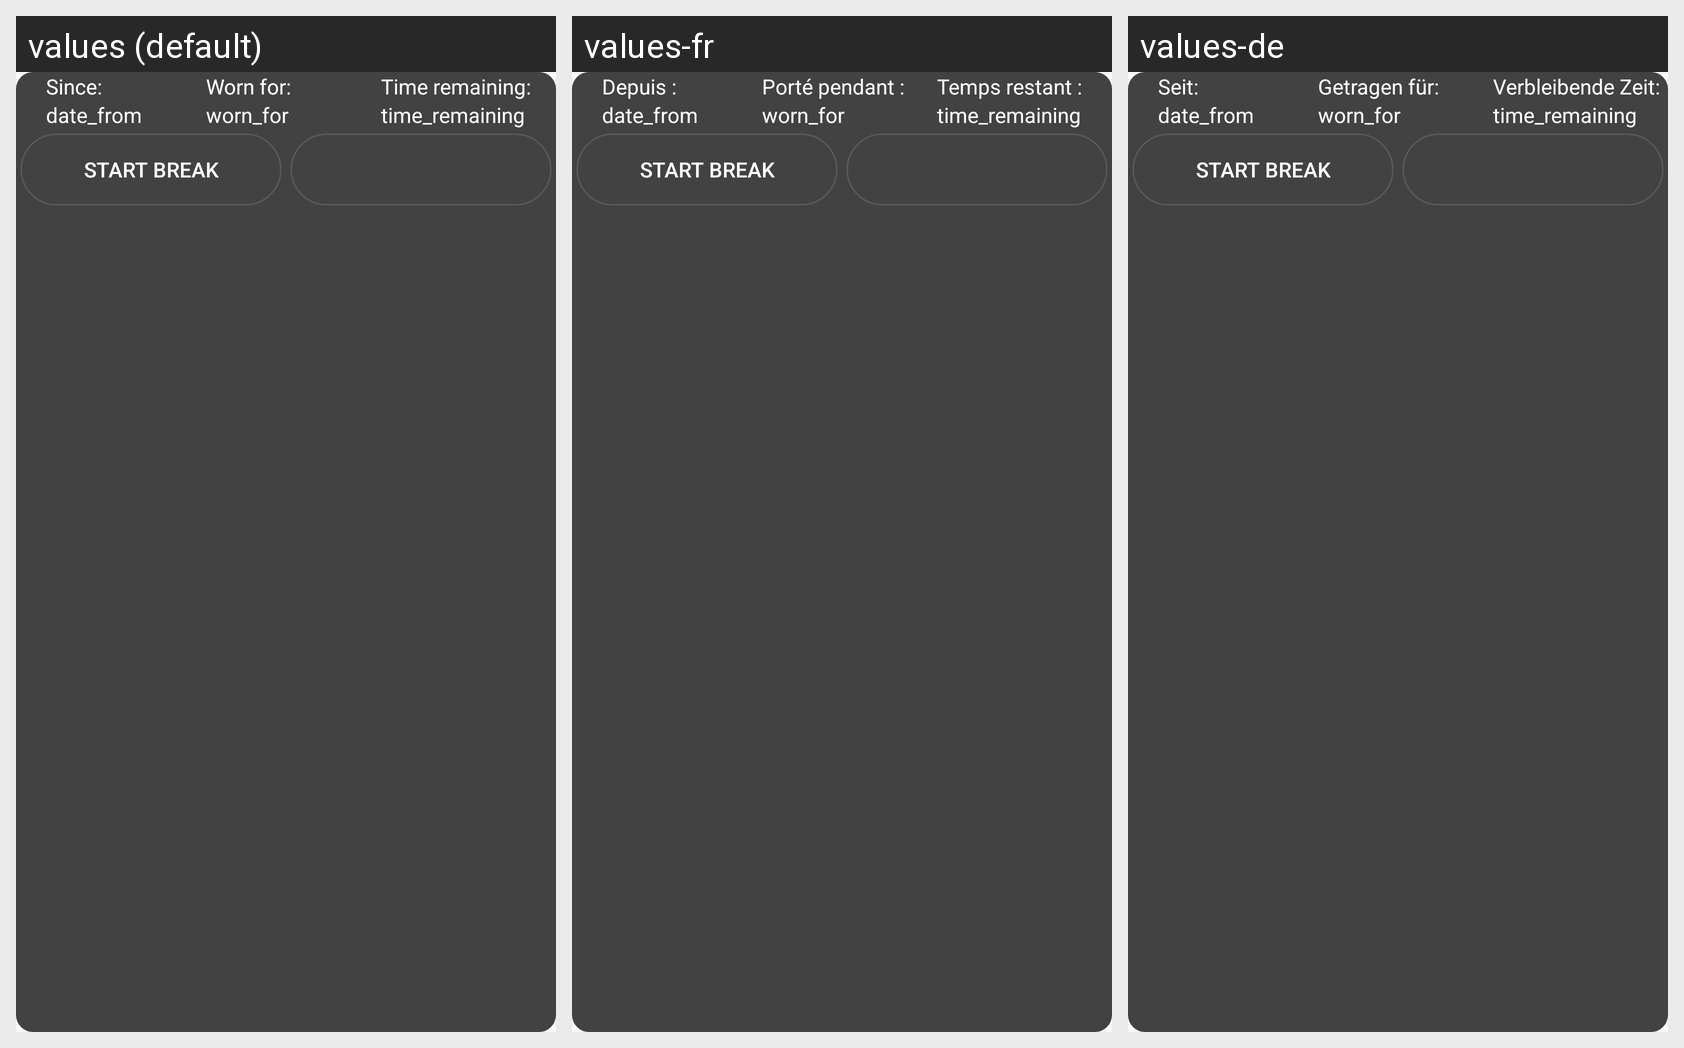

The Android screen above is rendered under several locales of the same app. Produce the string resources it draws, with the default and per-locale values.
Android screen res/layout/widget_layout.xml rendered under 3 locales, left to right: values (default), values-fr, values-de. Device: Nexus 5 (rendered at 1080×1920; each locale shown at half size, 540×960, under a caption strip naming it); theme Theme.oring.
Strings drawn on this screen, with the default value and each locale's value (text and hints the layout hard-codes, and strings that could not be matched under every locale, appear in the picture but are not listed):

from
  values: Since:
  values-fr: Depuis :
  values-de: Seit:

worn_for
  values: Worn for:
  values-fr: Porté pendant :
  values-de: Getragen für:

time_remaining
  values: Time remaining:
  values-fr: Temps restant :
  values-de: Verbleibende Zeit:
